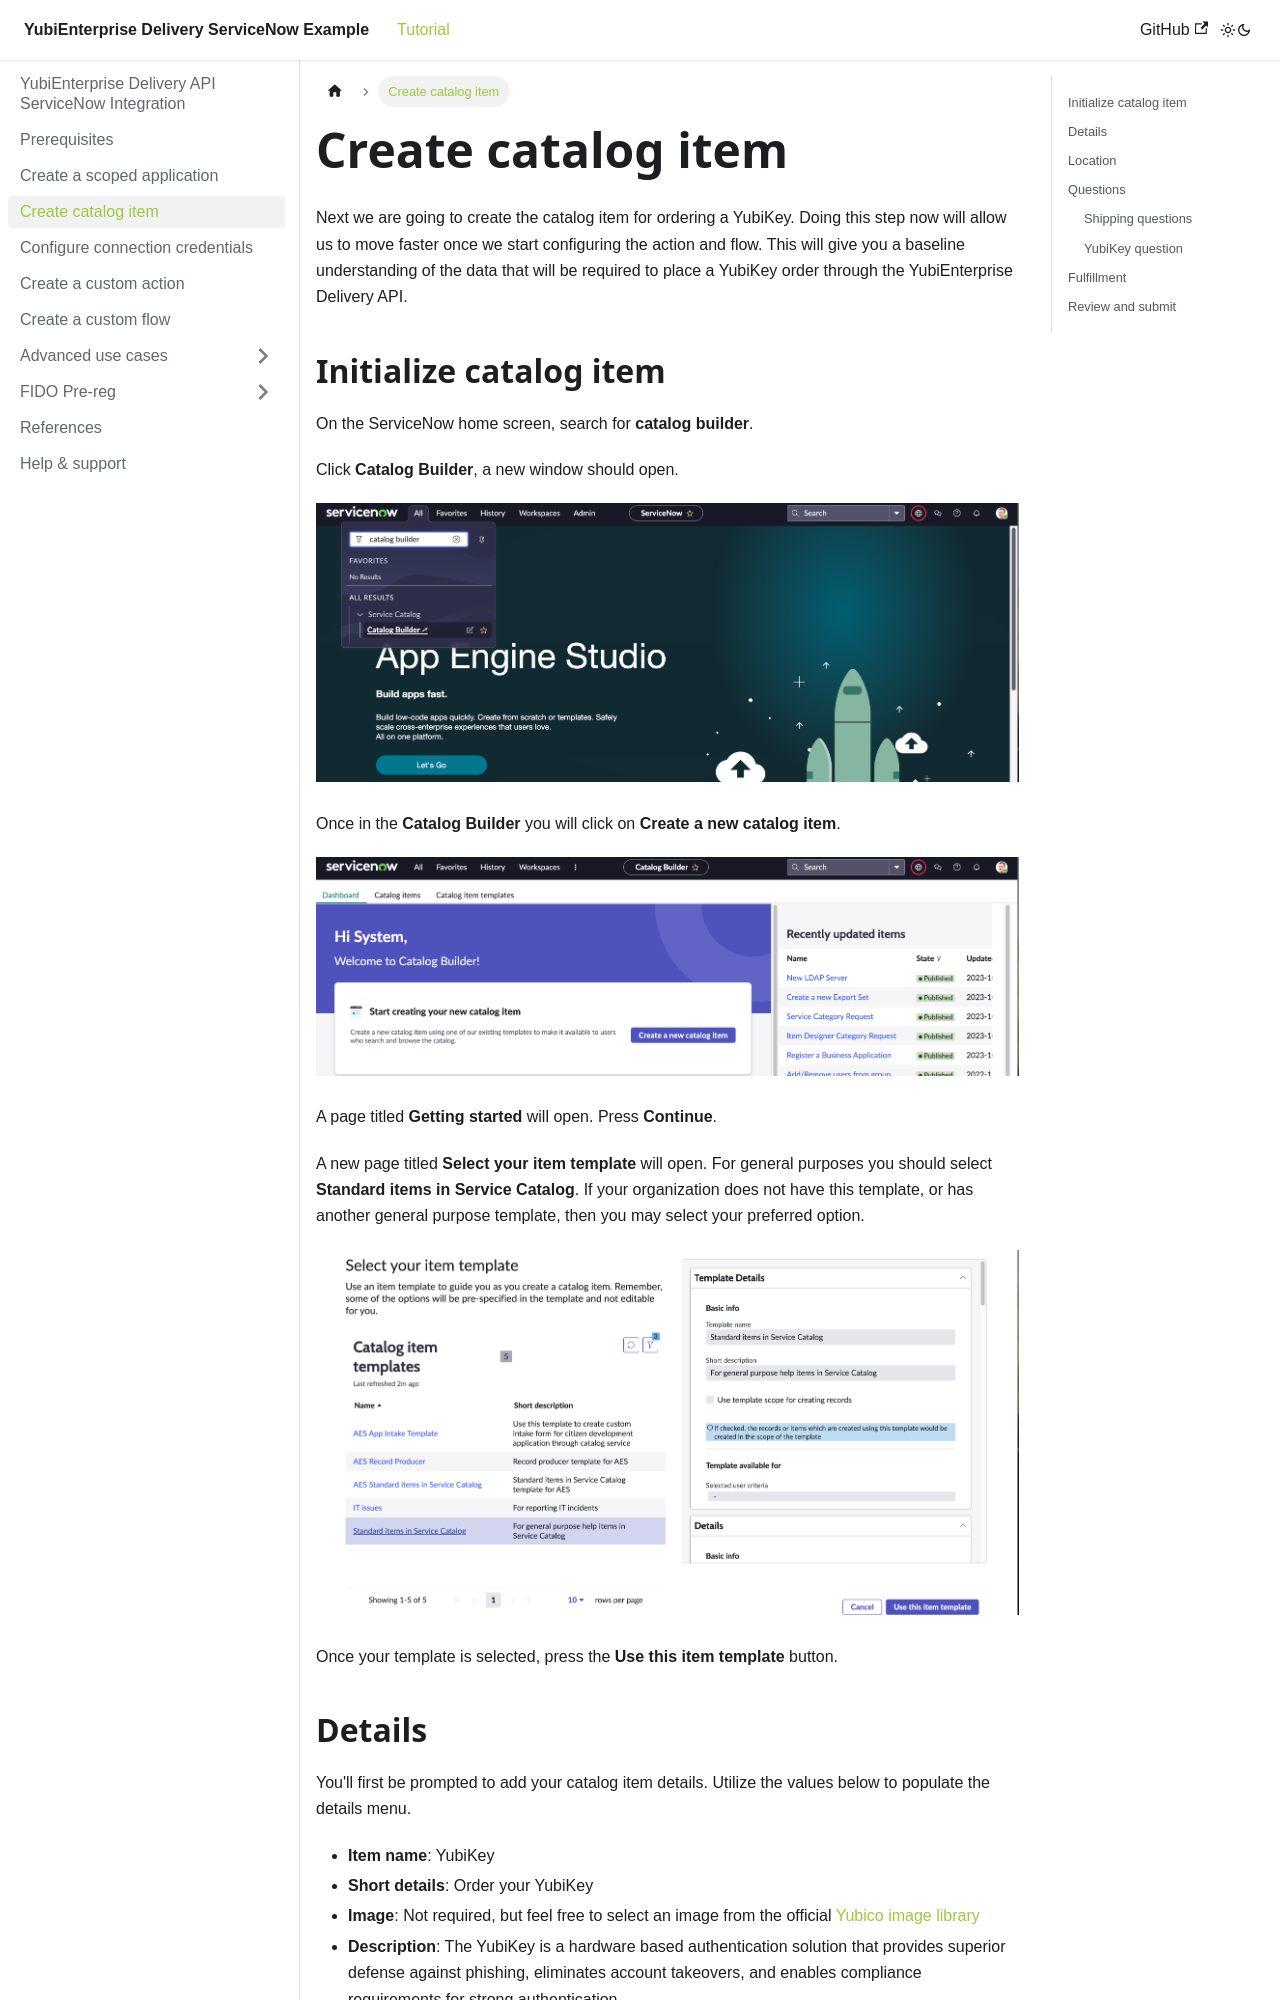

repository: YubicoLabs/yed-spoke-example · page: docs/catalog.html · generator: docusaurus

---
sidebar_position: 4
---

# Create catalog item

Next we are going to create the catalog item for ordering a YubiKey. Doing this step now will allow us to move faster once we start configuring the action and flow. This will give you a baseline understanding of the data that will be required to place a YubiKey order through the YubiEnterprise Delivery API.

## Initialize catalog item

On the ServiceNow home screen, search for **catalog builder**.

Click **Catalog Builder**, a new window should open.

![Catalog menu item](/img/catalog_1.png)

Once in the **Catalog Builder** you will click on **Create a new catalog item**.

![Catalog menu item](/img/catalog_2.png)

A page titled **Getting started** will open. Press **Continue**.

A new page titled **Select your item template** will open. For general purposes you should select **Standard items in Service Catalog**. If your organization does not have this template, or has another general purpose template, then you may select your preferred option.

![Catalog menu item](/img/catalog_3.png)

Once your template is selected, press the **Use this item template** button.
